Run: headless pygame with SDL's dummy video driver; simulated clock (each Clock.tick advances the game by its frame time, no real sleeping); random seed 0; keys injected as events and as key.get_pressed() state; mouse plan: one left click at the window centre at the start of phase 2, then a move to the lower-right quarter at the start of phase 3.
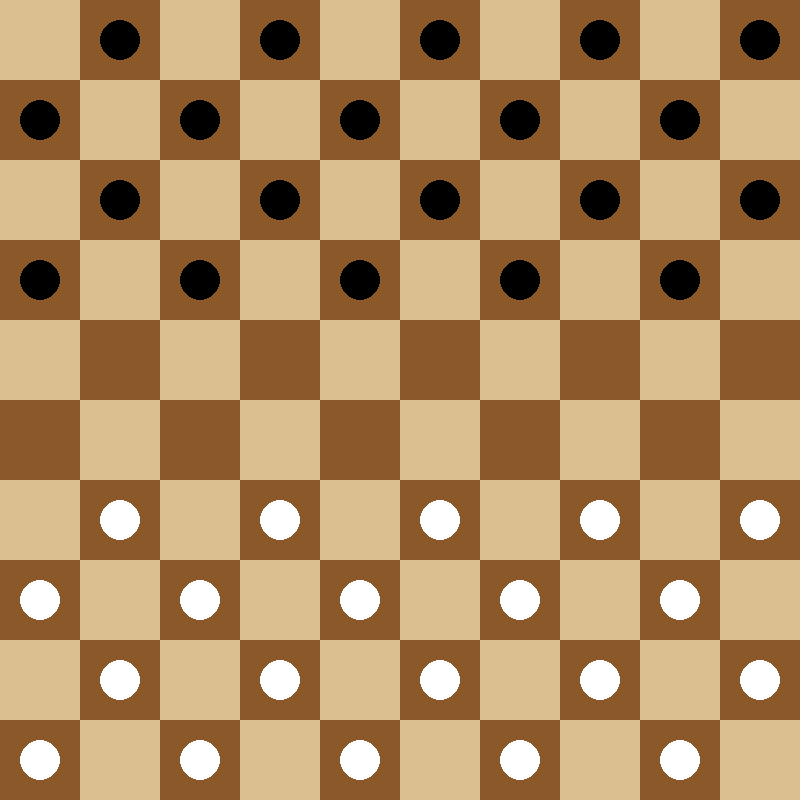
Frame 1 of 4 · flips 1–60 · no input
Frame 2 of 4 · flips 61–180 · clicked the window centre · tapped SPACE, RETURN · held RIGHT (→), D · screen unchanged from frame 1, image omitted
Frame 3 of 4 · flips 181–300 · moved the mouse to the lower-right quarter · held DOWN (↓), S · screen unchanged from frame 2, image omitted
Frame 4 of 4 · flips 301–420 · held LEFT (←), A, UP (↑), W · screen unchanged from frame 3, image omitted

The pygame program that drew these frames:

import pygame

#largeur et hauteur de l'image
WIDTH, HEIGHT = 800, 800

#nb de lignes et de colonnes
LINES, COLS = 10, 10

#taille d'une case
SQUARE_SIZE = WIDTH//COLS


#création pion
#PION_BLANC = pygame.draw.circle(pygame.display.set_mode((WIDTH, HEIGHT)), (255,255,255), (100,100), 0)

#couleurs des 2 types de cases
CASE_CLAIRE = (220,191,145)
CASE_SOMBRE = (138,88,41)

#classe pour le damier
class Damier:
    
    #fonction qui permet de dessiner le DAMIER
    def draw_cel(self, display):
        #créé une image de couleur "CASE_SOMBRE"
        display.fill(CASE_SOMBRE)
        
        #boucles permettant de dessiner les cases de couleur "CASE_CLAIRE"
        for line in range(LINES):
            #intervalle partant de "line % 2" jusqu'à "COLS" avec un pas de 2
            for col in range(line % 2, COLS, 2):
                #(line*SQUARE_SIZE, col*SQUARE_SIZE, SQUARE_SIZE, SQUARE_SIZE) = les 4 coordonnées du carré représentant une case
                pygame.draw.rect(display, CASE_CLAIRE, (line*SQUARE_SIZE, col*SQUARE_SIZE, SQUARE_SIZE, SQUARE_SIZE))

    #fonction qui permet de dessiner les PIONS
    def draw_pion(self, display):
        
        #boucles permettant de dessiner les pions NOIRS
        for line in range(LINES+1):
            #intervalle partant de "line % 2" jusqu'à "COLS" avec un pas de 2
            for col in range(line%2, COLS-6, 2):
                #pygame.draw.circle(surface, color, pos, radius, width=0)
                pygame.draw.circle(display, (0,0,0), ((line*SQUARE_SIZE)-40, (col*SQUARE_SIZE)+40), 20)

        #boucles permettant de dessiner les pions BLANCS
        for line in range(LINES+1):
            #intervalle partant de "line % 2" jusqu'à "COLS" avec un pas de 2
            for col in range((line%2)+6, COLS, 2):
                #pygame.draw.circle(surface, color, pos, radius, width=0)
                pygame.draw.circle(display, (255,255,255), ((line*SQUARE_SIZE)-40, (col*SQUARE_SIZE)+40), 20)
#


# CLASSE PRINCIPALE ------------------------------------------------------------
DISPLAYSURF = pygame.display.set_mode((WIDTH, HEIGHT))
pygame.display.set_caption('Jeu de dames')



def main():

    run = True

    while run:
        for event in pygame.event.get():
            if event.type == pygame.QUIT:
                run = False
            
            #si on clique sur la souris
            if pygame.mouse.get_pressed()[0]:
                location = pygame.mouse.get_pos()
                print(location)
                
        Damier.draw_cel(None,DISPLAYSURF)
        Damier.draw_pion(None,DISPLAYSURF)
        pygame.display.update()
    
    pygame.quit()

main()
